Run: headless pygame with SDL's dummy video driver; simulated clock (each Clock.tick advances the game by its frame time, no real sleeping); random seed 0; keys injected as events and as key.get_pressed() state; no mouse input.
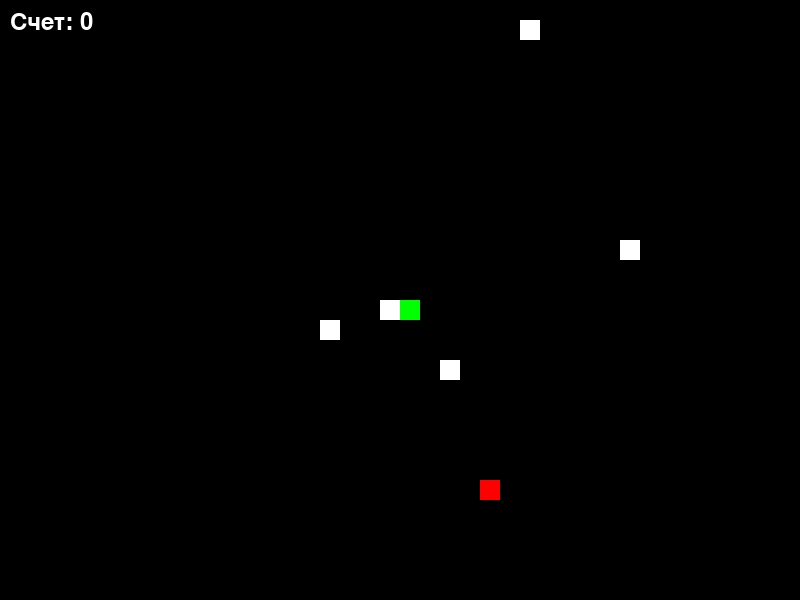
Frame 1 of 2 · flips 1–60 · no input
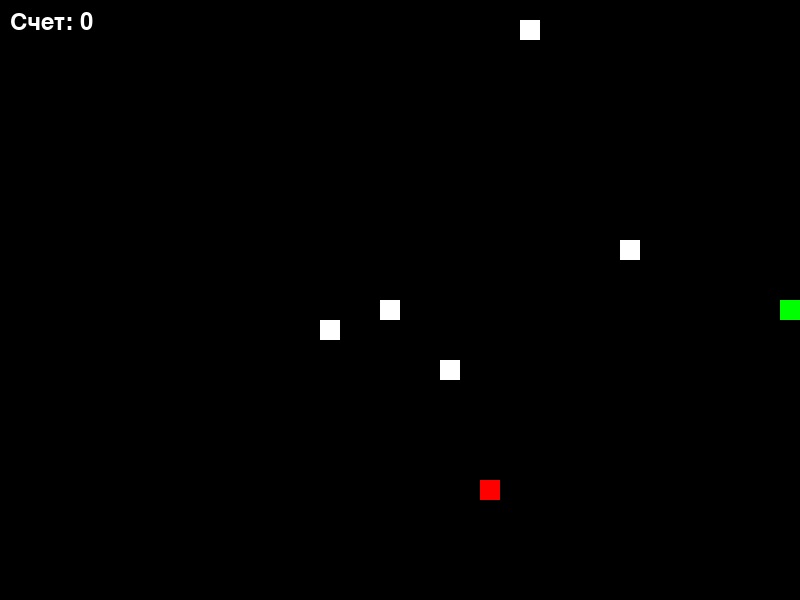
Frame 2 of 2 · flips 61–180 · tapped SPACE, RETURN · held RIGHT (→), D (game ended)

The pygame program that drew these frames:

import pygame
import sys
import random

# Размер окна
SCREEN_WIDTH = 800
SCREEN_HEIGHT = 600

# Цвета
BLACK = (0, 0, 0)
WHITE = (255, 255, 255)
GREEN = (0, 255, 0)
RED = (255, 0, 0)

# Размер блока и скорость змейки
BLOCK_SIZE = 20
SNAKE_SPEED = 10


# Класс змейки
class Snake:
    def __init__(self):
        self.body = [(SCREEN_WIDTH // 2, SCREEN_HEIGHT // 2)]
        self.direction = (0, 0)

    def move(self):
        head = self.body[0]
        new_head = (head[0] + self.direction[0], head[1] + self.direction[1])
        self.body.insert(0, new_head)
        self.body.pop()

    def grow(self):
        tail = self.body[-1]
        dx, dy = self.direction
        new_tail = (tail[0] - dx, tail[1] - dy)
        self.body.append(new_tail)

    def draw(self, screen):
        for segment in self.body:
            pygame.draw.rect(screen, GREEN, (segment[0], segment[1], BLOCK_SIZE, BLOCK_SIZE))

    # проверяем на столкновение
    def check_collision(self):
        head = self.body[0]
        if head[0] < 0 or head[0] >= SCREEN_WIDTH or head[1] < 0 or head[1] >= SCREEN_HEIGHT:
            return True
        for segment in self.body[1:]:
            if head == segment:
                return True
        return False


class Wall:
    def __init__(self, x, y):
        self.x = x
        self.y = y

    def draw(self, screen):
        pygame.draw.rect(screen, WHITE, (self.x, self.y, BLOCK_SIZE, BLOCK_SIZE))



# Класс игры
class Game:
    def __init__(self):
        self.snake = Snake()
        self.food = self.spawn_food()
        self.score = 0
        self.walls = []

        for _ in range(5):  # Можно задать любое количество стен
            wall = self.spawn_wall()
            self.walls.append(wall)

    def spawn_wall(self):
        while True:
            wall = Wall(random.randrange(0, SCREEN_WIDTH // BLOCK_SIZE) * BLOCK_SIZE,
                        random.randrange(0, SCREEN_HEIGHT // BLOCK_SIZE) * BLOCK_SIZE)
            if wall not in self.snake.body and wall != self.food:  # Убеждаемся, что стена не находится на змейке или на еде
                return wall

    def draw_walls(self, screen):
        for wall in self.walls:
            wall.draw(screen)

    def spawn_food(self):
        while True:
            food = (random.randrange(0, SCREEN_WIDTH // BLOCK_SIZE) * BLOCK_SIZE,
                    random.randrange(0, SCREEN_HEIGHT // BLOCK_SIZE) * BLOCK_SIZE)
            if food not in self.snake.body:
                return food

    def main(self):
        pygame.init()
        screen = pygame.display.set_mode((SCREEN_WIDTH, SCREEN_HEIGHT))
        pygame.display.set_caption('Змейка')
        clock = pygame.time.Clock()

        # Загрузка шрифта для отображения счетчика
        font = pygame.font.Font(None, 36)

        while True:
            for event in pygame.event.get():
                if event.type == pygame.QUIT:
                    pygame.quit()
                    sys.exit()

                elif event.type == pygame.KEYDOWN:
                    if event.key == pygame.K_UP:
                        self.snake.direction = (0, -BLOCK_SIZE)
                    elif event.key == pygame.K_DOWN:
                        self.snake.direction = (0, BLOCK_SIZE)
                    elif event.key == pygame.K_LEFT:
                        self.snake.direction = (-BLOCK_SIZE, 0)
                    elif event.key == pygame.K_RIGHT:
                        self.snake.direction = (BLOCK_SIZE, 0)

            if self.snake.body[0] == self.food:
                self.snake.grow()
                self.food = self.spawn_food()
                self.score += 1  # Увеличиваем счетчик при съедении яблока

            self.snake.move()

            # Проверка на столкновение с едой
            if self.snake.check_collision():
                pygame.quit()
                sys.exit()

            # Проверка на столкновение со стенами
            head = self.snake.body[0]
            if head[0] < 0 or head[0] >= SCREEN_WIDTH or head[1] < 0 or head[1] >= SCREEN_HEIGHT:
                pygame.quit()
                sys.exit()

            # Проверка на столкновение с стенами
            for wall in self.walls:
                if head[0] == wall.x and head[1] == wall.y:
                    pygame.quit()
                    sys.exit()

            screen.fill(BLACK)
            self.snake.draw(screen)
            self.draw_walls(screen)  # Отрисовка стен
            pygame.draw.rect(screen, RED, (self.food[0], self.food[1], BLOCK_SIZE, BLOCK_SIZE))

            # отображение счетчика
            score_text = font.render(f'Счет: {self.score}', True, WHITE)
            screen.blit(score_text, (10, 10))

            pygame.display.update()
            clock.tick(SNAKE_SPEED)

        # Создаем объект игры и запускаем игровой цикл


game = Game()
game.main()
